Run: headless pygame with SDL's dummy video driver; simulated clock (each Clock.tick advances the game by its frame time, no real sleeping); random seed 0; keys injected as events and as key.get_pressed() state; no mouse input.
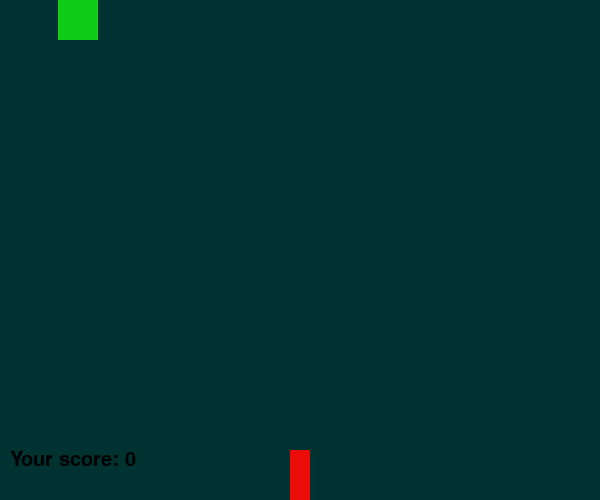
Frame 1 of 4 · flips 1–60 · no input
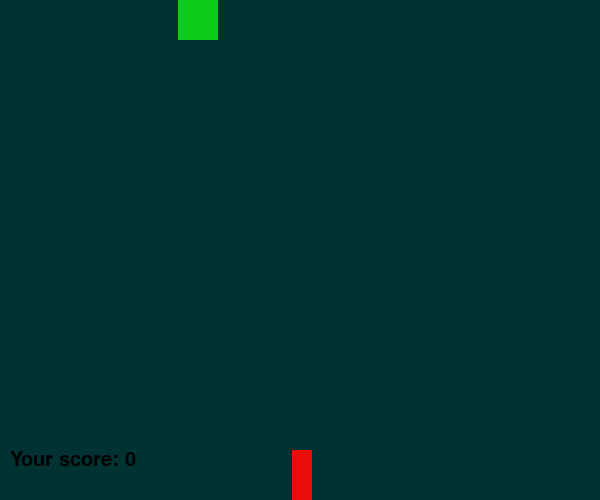
Frame 2 of 4 · flips 61–180 · tapped SPACE, RETURN · held RIGHT (→), D
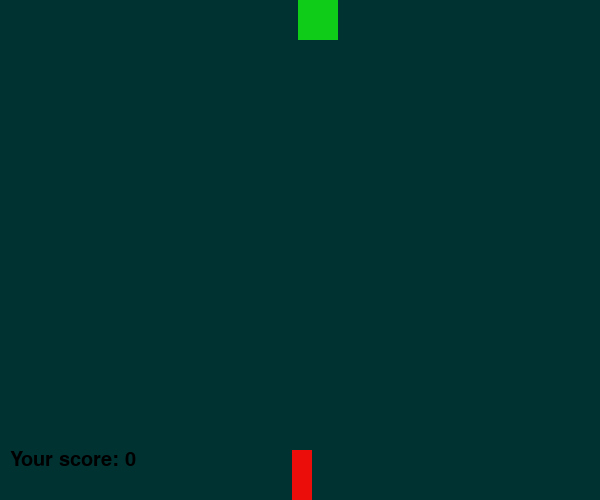
Frame 3 of 4 · flips 181–300 · held DOWN (↓), S
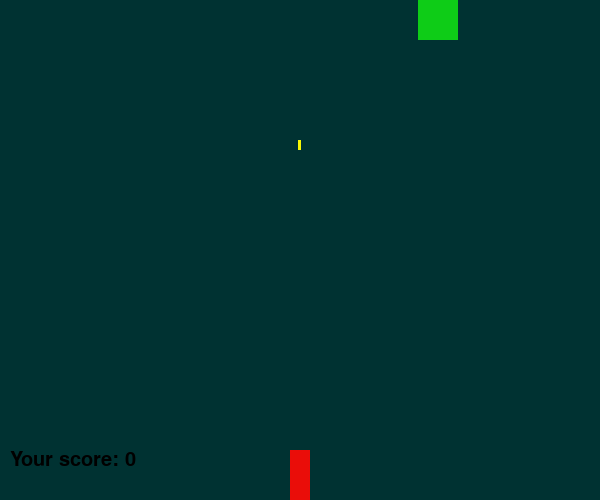
Frame 4 of 4 · flips 301–420 · held LEFT (←), A, UP (↑), W

The pygame program that drew these frames:

import pygame
from datetime import time
from pygame.locals import *

pygame.init()

time = 6
pygame.time.set_timer(USEREVENT + 1, 1000)

font = pygame.font.SysFont(None, 30)
font2 = pygame.font.SysFont('Arial', 60, bold=True)

window = pygame.display.set_mode((600, 500))
pygame.display.set_caption("My piu-piu game")
screen = pygame.Surface((600, 500))

square_enemy = pygame.Surface((40, 40))
square_enemy.fill((14, 204, 23))
pos_x_enemy = 0
pos_x = 0
pos_y_enemy = 0

warior_rect = pygame.Surface((20, 50))
warior_rect.fill((234, 13, 9))

bullet = pygame.Surface((3, 10))
bullet.fill((247, 247, 4))
bullet_go_up = False
#
pos_x_bullet = 500
pos_y_bullet = 300
timer = 0

dead = True
score = 0
speed = 1
done = True
square_go_right = False
pos_y_warior = int(290)
pygame.key.set_repeat(1, 0)
while done:
    screen.fill((0, 50, 50))
    for ex in pygame.event.get():
        if ex.type == pygame.QUIT:
            done = False

        if ex.type == USEREVENT + 1:
            time -= 1
            # text2 = font.render("Timer: {}".format(str(time)), True, (0, 0, 0))
            # if time == 0:
            # text2 = font.render("Timer: {}".format(str(time)), True, (0, 0, 0))
            # t3 = font2.render("GAME OVER", True, (0, 0, 0))
            # screen.blit(text3, (200, 300))
        # key for warior and bullet
        if ex.type == pygame.KEYDOWN:
            if ex.key == pygame.K_ESCAPE:
                done = False
            if ex.key == pygame.K_LEFT:
                if pos_y_warior > 5:
                    pos_y_warior -= 2
            if ex.key == pygame.K_RIGHT:
                if pos_y_warior < 580:
                    pos_y_warior += 2
            if ex.key == pygame.K_a:
                if bullet_go_up == False:
                    pos_y_bullet = pos_y_warior + 8
                    bullet_go_up = True
            if ex.key == pygame.K_r:
                if dead == False:
                    speed += 0.5
                    square_enemy.fill((14, 204, 23))
                    dead = True

    # enemy move



    if square_go_right == True:
        pos_x_enemy += speed
        if pos_x_enemy > 560:
            square_go_right = False
    else:
        pos_x_enemy -= speed
        if pos_x_enemy < 0:
            square_go_right = True

            # bullet fly
    if bullet_go_up == True:
        pos_x_bullet -= 3
        if pos_x_bullet < -5:
            bullet_go_up = False
            pos_x_bullet = 500

            # hit the target
    if (pos_y_bullet < pos_x_enemy + 30) and (pos_x_bullet < pos_y_enemy + 30) and (
        pos_y_bullet > pos_x_enemy - 30) and (pos_x_bullet > pos_y_enemy - 30):
        if dead == True:
            square_enemy.fill((0, 0, 0))
            dead = False
            score += 1
            # print score

    text = font.render("Your score: {}".format(str(score)), True, (0, 0, 0))
    # text2 = font.render("Timer: {}".format(str(time)), True, (0, 0, 0))
    # text2 = font.render("Timer: {}".format(str(time)), True, (0, 0, 0))
    # text3 = font2.render("GAME OVER", True, (0, 0, 0))
    screen.blit(text, (10, 450))
    # screen.blit(text2, (10, 470))
    # text3 = t3
    # screen.blit(text3,(200,300))
    screen.blit(square_enemy, (pos_x_enemy, pos_y_enemy))
    screen.blit(warior_rect, (pos_y_warior, 450))
    screen.blit(bullet, (pos_y_bullet, pos_x_bullet))
    window.blit(screen, (0, 0))
    pygame.display.flip()
    pygame.time.delay(3)
    # label = font.render("Some text!", 1, (255, 255, 0))
    # screen.blit(label, (100, 100))
